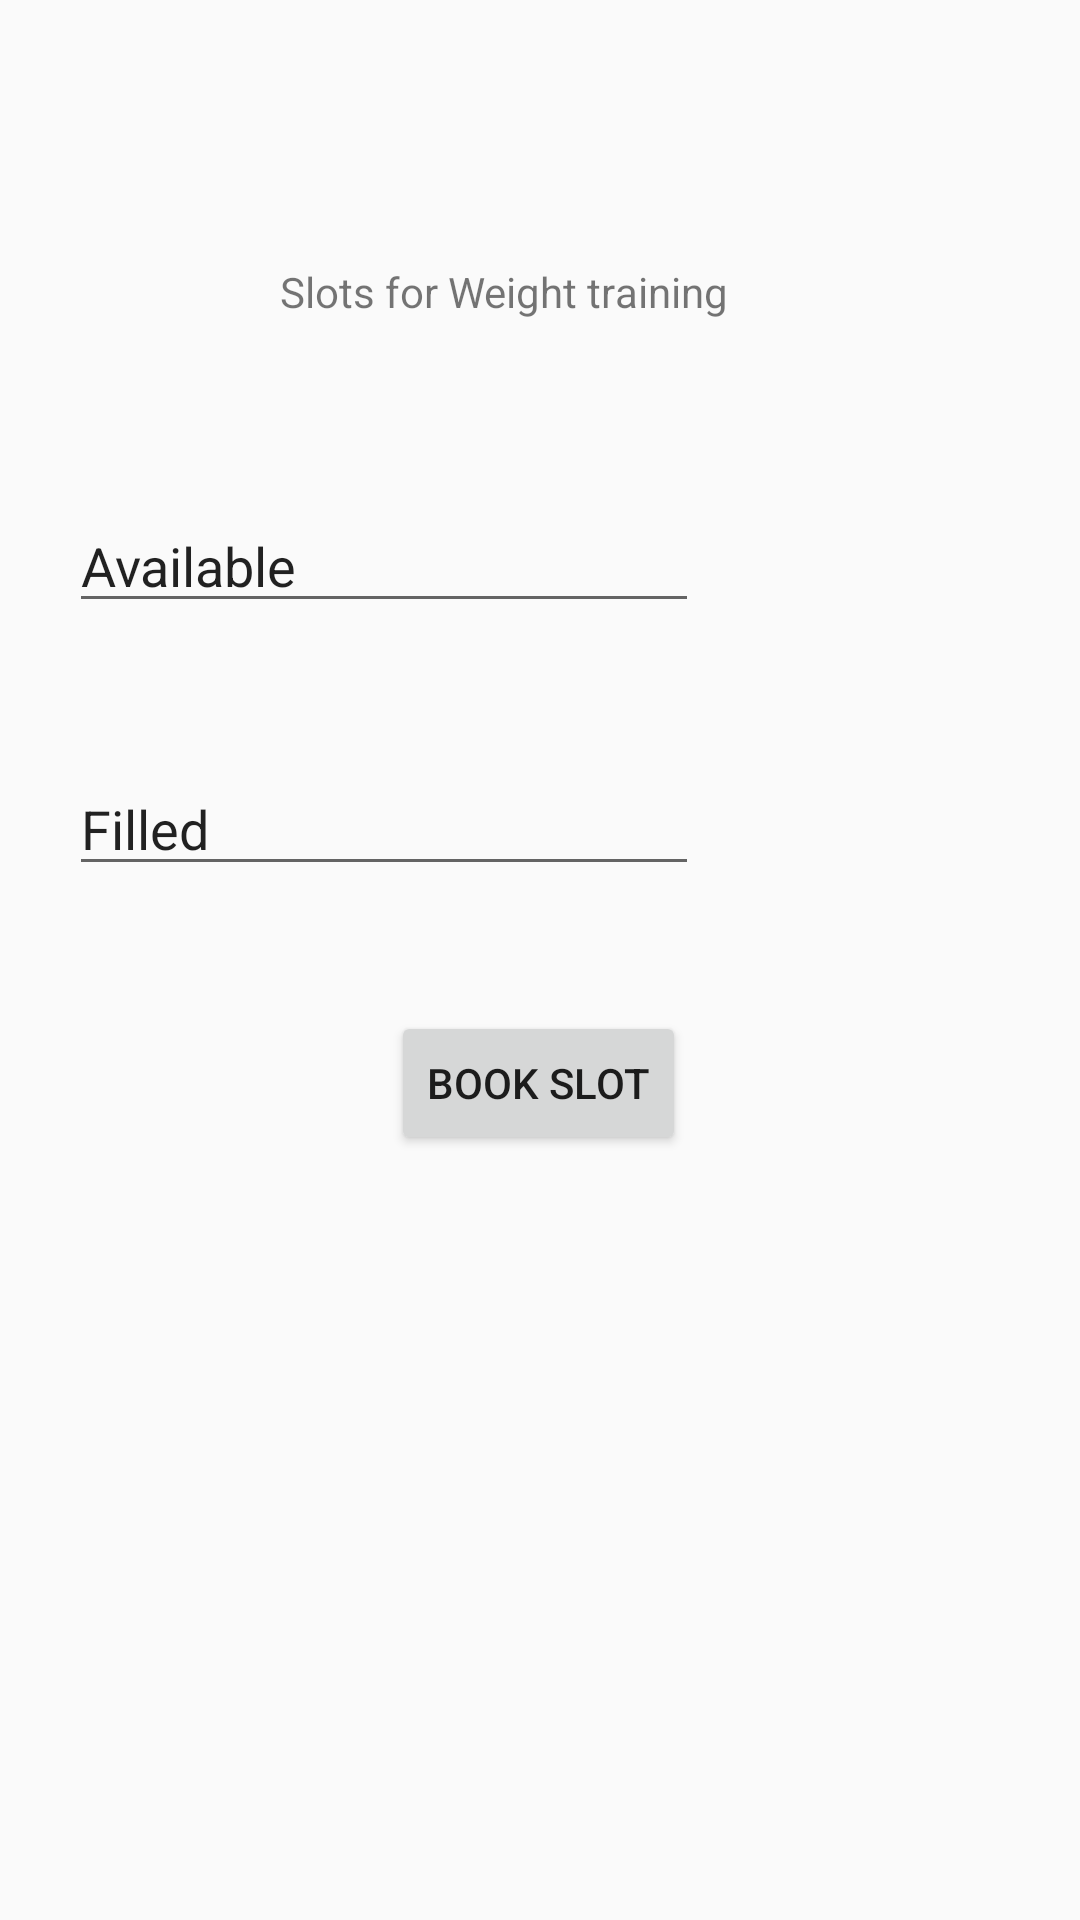

Android layout source for this screen:
<!-- AndroidManifest.xml: application theme AppTheme -->
<!-- res/layout/weighttraining.xml -->
<?xml version="1.0" encoding="utf-8"?>
<androidx.constraintlayout.widget.ConstraintLayout xmlns:android="http://schemas.android.com/apk/res/android"
    xmlns:app="http://schemas.android.com/apk/res-auto"
    xmlns:tools="http://schemas.android.com/tools"
    android:layout_width="match_parent"
    android:layout_height="match_parent"
    android:background="@drawable/gradient"
    android:textStyle="bold">

    <TextView
        android:id="@+id/textView5"
        android:layout_width="wrap_content"
        android:layout_height="wrap_content"
        android:text="Slots for Weight training"
        app:layout_constraintBottom_toBottomOf="parent"
        app:layout_constraintEnd_toEndOf="parent"
        app:layout_constraintHorizontal_bias="0.443"
        app:layout_constraintStart_toStartOf="parent"
        app:layout_constraintTop_toTopOf="parent"
        app:layout_constraintVertical_bias="0.141" />

    <EditText
        android:id="@+id/editTextTextPersonName5"
        android:layout_width="wrap_content"
        android:layout_height="wrap_content"
        android:ems="10"
        android:inputType="textPersonName"
        android:text="Available"
        app:layout_constraintBottom_toBottomOf="parent"
        app:layout_constraintEnd_toEndOf="parent"
        app:layout_constraintHorizontal_bias="0.154"
        app:layout_constraintStart_toStartOf="parent"
        app:layout_constraintTop_toTopOf="parent"
        app:layout_constraintVertical_bias="0.278" />

    <EditText
        android:id="@+id/editTextTextPersonName6"
        android:layout_width="wrap_content"
        android:layout_height="wrap_content"
        android:ems="10"
        android:inputType="textPersonName"
        android:text="Filled"
        app:layout_constraintBottom_toBottomOf="parent"
        app:layout_constraintEnd_toEndOf="parent"
        app:layout_constraintHorizontal_bias="0.154"
        app:layout_constraintStart_toStartOf="parent"
        app:layout_constraintTop_toTopOf="parent"
        app:layout_constraintVertical_bias="0.424" />

    <Button
        android:id="@+id/button6"
        android:layout_width="wrap_content"
        android:layout_height="wrap_content"
        android:text="Book slot"
        app:layout_constraintBottom_toBottomOf="parent"
        app:layout_constraintEnd_toEndOf="parent"
        app:layout_constraintHorizontal_bias="0.498"
        app:layout_constraintStart_toStartOf="parent"
        app:layout_constraintTop_toTopOf="parent"
        app:layout_constraintVertical_bias="0.569" />
</androidx.constraintlayout.widget.ConstraintLayout>
<!-- resources referenced by this layout -->
<resources>
  <style name="AppTheme" parent="Theme.AppCompat.Light.DarkActionBar">
          
          <item name="colorPrimary">@color/colorPrimary</item>
          <item name="colorPrimaryDark">@color/colorPrimaryDark</item>
          <item name="colorAccent">@color/colorAccent</item>
      </style>
  <color name="colorPrimary">#95d600</color>
  <color name="colorPrimaryDark">#628b04</color>
  <color name="colorAccent">#95d600</color>
</resources>
